Run: headless pygame with SDL's dummy video driver; simulated clock (each Clock.tick advances the game by its frame time, no real sleeping); random seed 0; keys injected as events and as key.get_pressed() state; no mouse input.
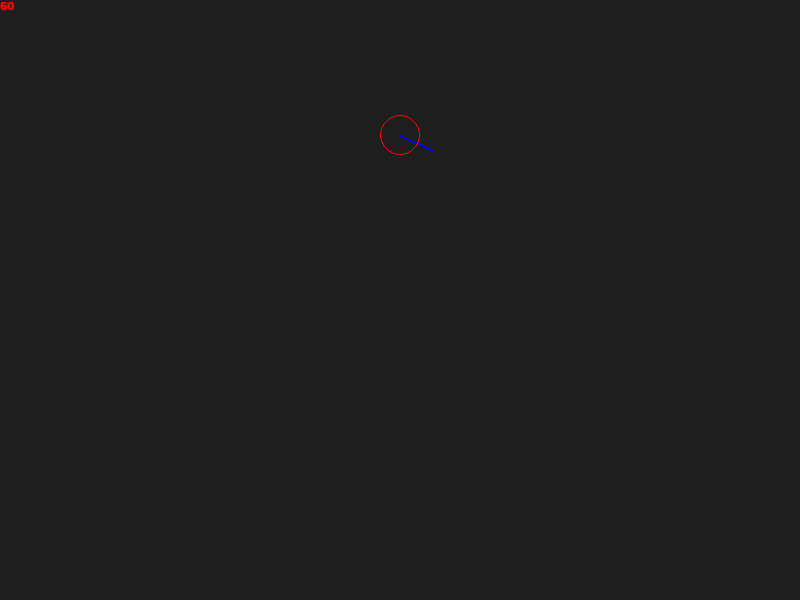
Frame 1 of 4 · flips 1–60 · no input
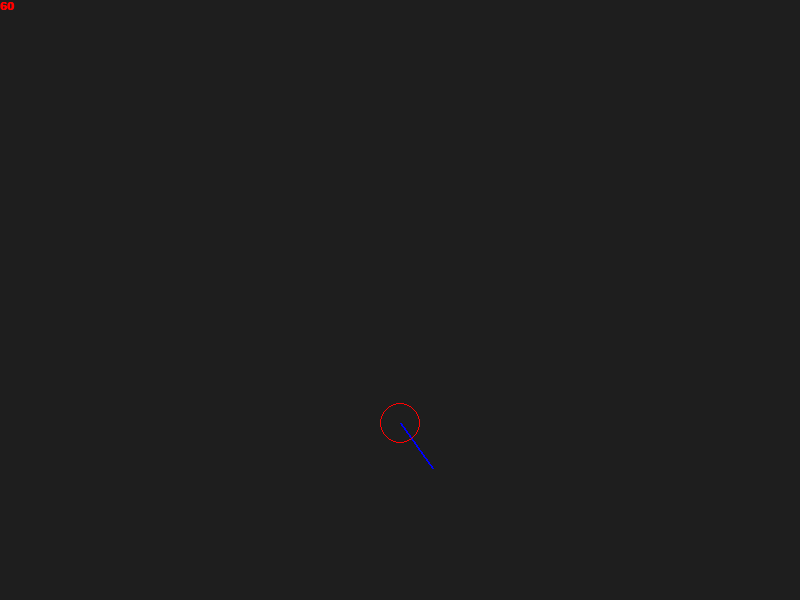
Frame 2 of 4 · flips 61–180 · tapped SPACE, RETURN · held RIGHT (→), D
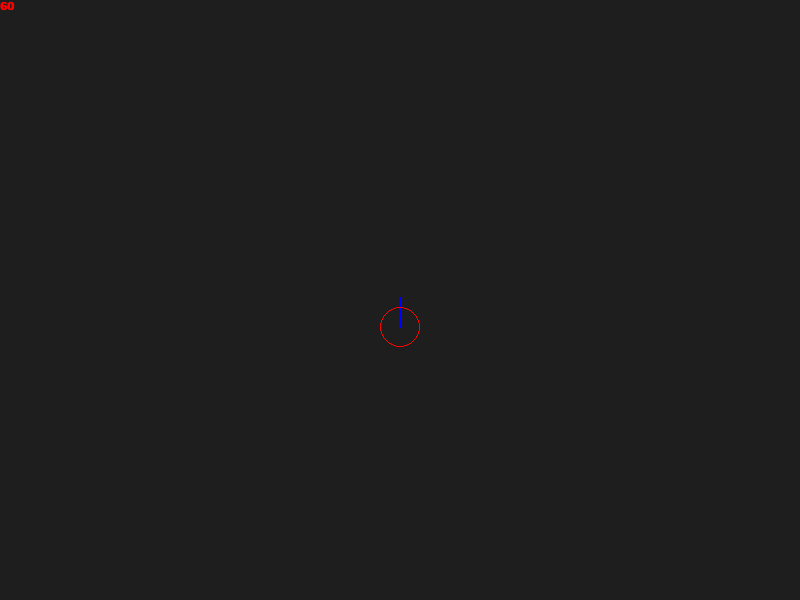
Frame 3 of 4 · flips 181–300 · held DOWN (↓), S
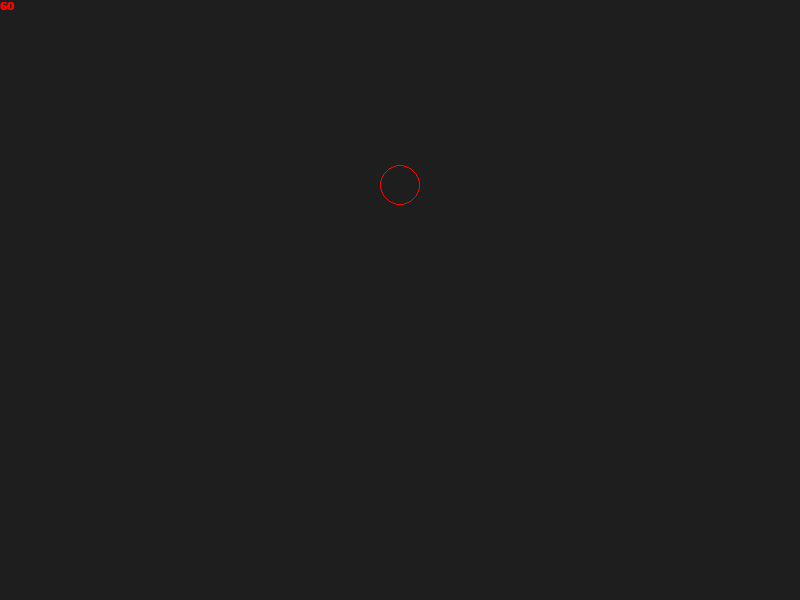
Frame 4 of 4 · flips 301–420 · held LEFT (←), A, UP (↑), W

The pygame program that drew these frames:

# Importing the library
import pygame
from pygame.math import Vector2
import math
# Initializing Pygame
(numpass,numfail)= pygame.init()
print('Number of modules initialized successfully:',
      numpass)
# checking the initialization
is_initialized = pygame.get_init()
 
# printing the result
print('Is pygame modules initialized:',
      is_initialized)
WIDTH, HEIGHT = 800,600
FPS = 60
BLUE = (0, 0, 255)
RED = (255,0,0)

GRAVITY = 9.8

# Initializing surface
surface = pygame.display.set_mode((WIDTH,HEIGHT))
clock = pygame.time.Clock()

# Property of circle
radius = 20
pos_x = WIDTH / 2
pos_y = 100
m = 0.5 # kg
h = (600 - pos_y) /1000

font = pygame.font.SysFont("Arial" , 18 , bold = True)
# Source - https://stackoverflow.com/a/72505464
# Posted by R4GE J4X, modified by community. See post 'Timeline' for change history
# Retrieved 2026-02-03, License - CC BY-SA 4.0

def fps_counter():
    fps = str(int(clock.get_fps()))
    fps_t = font.render(fps , 1, pygame.Color("RED"))
    surface.blit(fps_t,(0,0))

def force_counter(pos, v):
    pos_x, pos_y = pos
    v = v * 100 # scale
    force_x = pos_x + v.x
    force_y = pos_y + v.y
    pygame.draw.line(surface, BLUE,(pos_x,pos_y),(force_x,force_y),2)

def acceleration(f,m):
    return f / m

p = Vector2(0,m * GRAVITY)
f =  Vector2(10,0)
g = 9.8
k = 1
v0 = Vector2(0,0)
isCollided = False
e = 0.9 # Hệ số đàn hồi với đất
delta_t = 0.01
# phản lực sau va chạm  
def get_reaction_free_fall(h, m):
    f = Vector2(0,- (1-e)*m*math.sqrt(2*g*h)) / delta_t
    return f

running = True
while running:
    clock.tick(FPS)
    fps_counter()
    pygame.display.update()
    for event in pygame.event.get():
        if event.type == pygame.QUIT:  
            running = False
            
    keys = pygame.key.get_pressed()
    if keys[pygame.K_ESCAPE]:  # Quit
        running = False
    if pos_y - HEIGHT + radius > 1e-3:
        isCollided = True
    if isCollided:
        f_react = get_reaction_free_fall(h,m)  
        h *= e**2
        f = f_react
        isCollided = False
        
    dt = clock.tick(60) / 1000 
    if h > 1e-3:
        f += p * dt
    else:
        f = Vector2()
    a = acceleration(f,m)
    pos_y += 0.5 * a.y * dt ** 2 * 1000
    
    v = v0 + a * dt
    surface.fill((30, 30, 30))
    
    force_counter((pos_x,pos_y), v)
    pygame.draw.circle(surface, RED,(pos_x,pos_y), radius,1)
pygame.display.flip()
